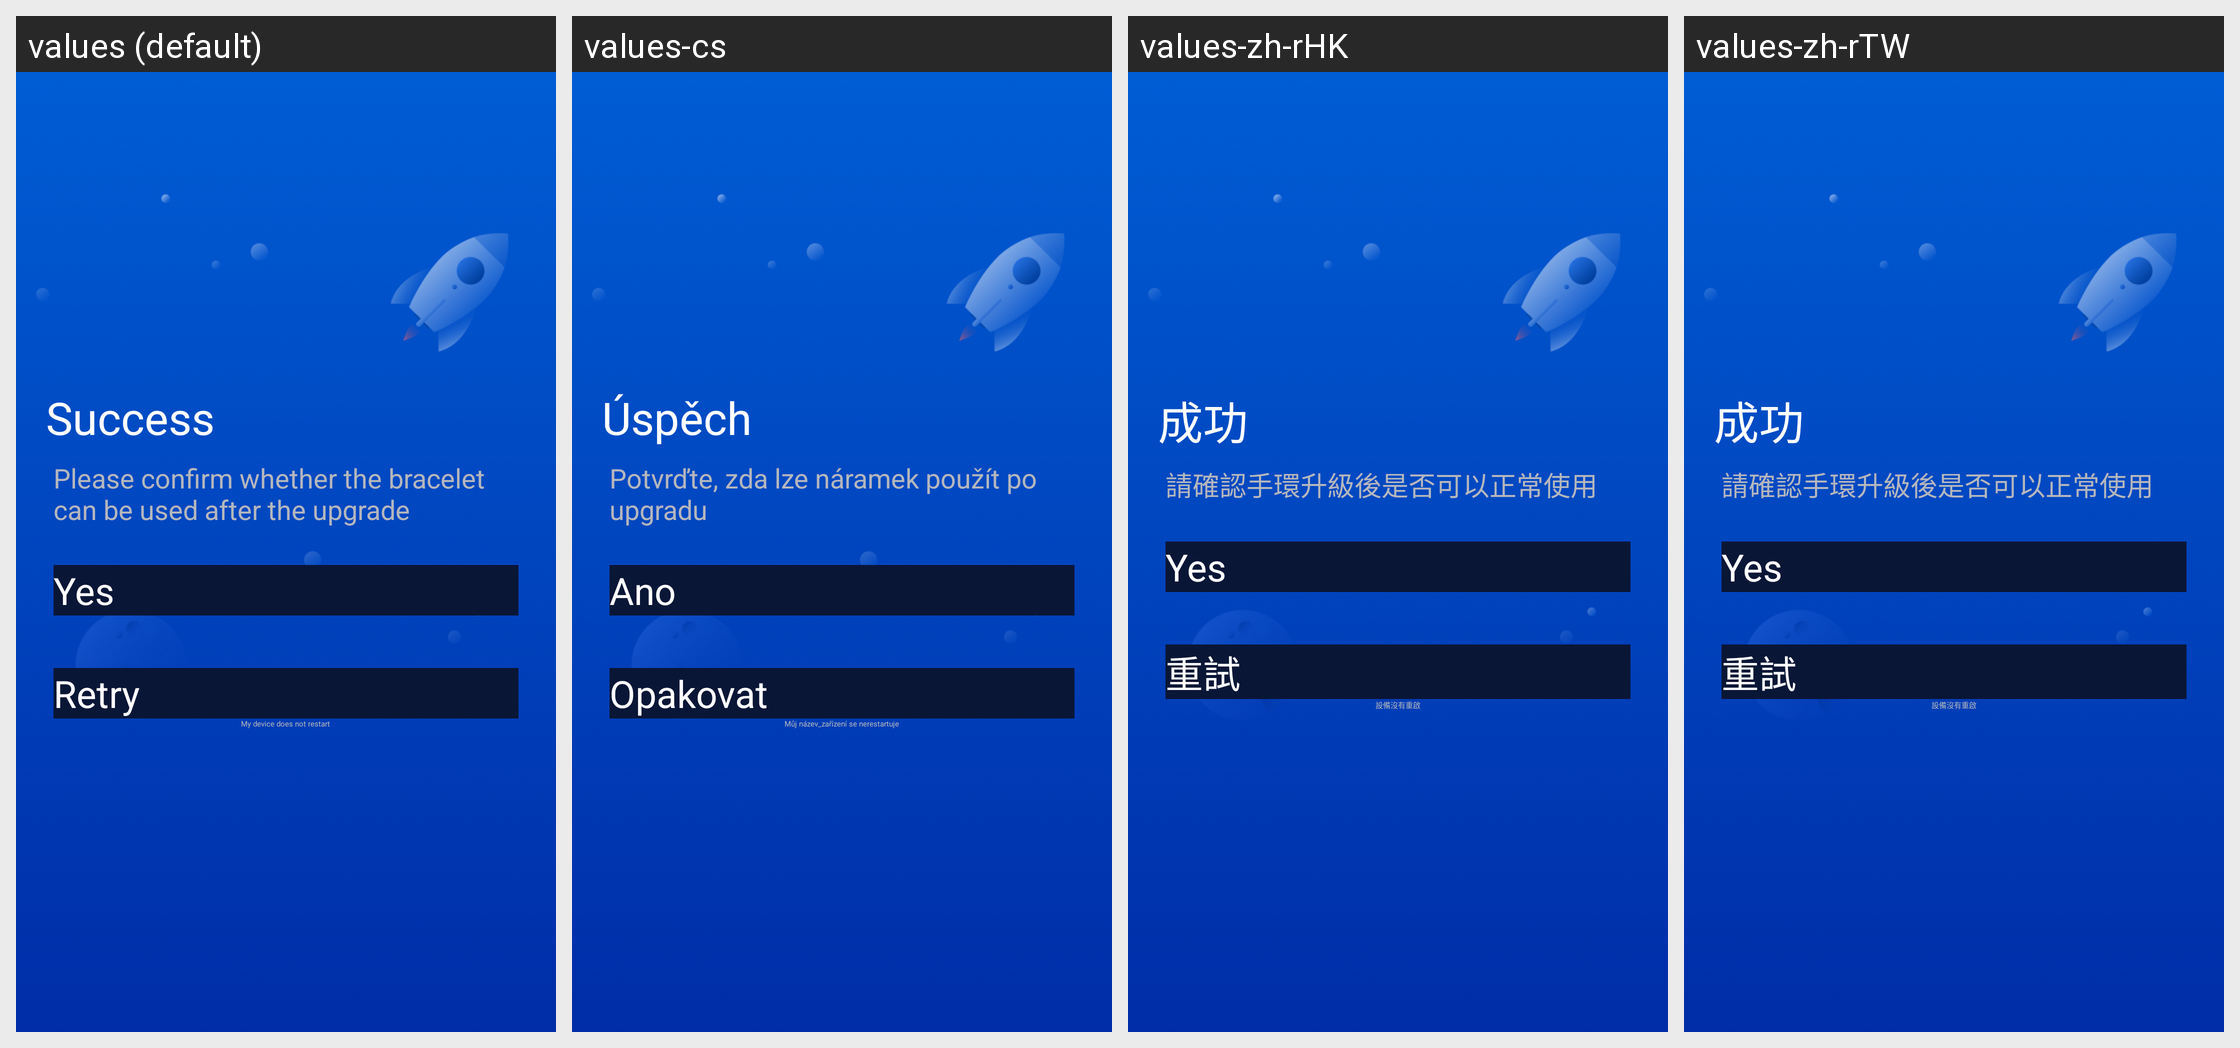

The Android screen above is rendered under several locales of the same app. Produce the string resources it draws, with the default and per-locale values.
Android screen res/layout/device_module_activity_hardware_success.xml rendered under 4 locales, left to right: values (default), values-cs, values-zh-rHK, values-zh-rTW. Device: Nexus 5 (rendered at 1080×1920; each locale shown at half size, 540×960, under a caption strip naming it); theme AppTheme_1.
Other locales in the repository, not shown: values-af, values-ar, values-bs, values-ca, values-da, values-de, values-de-rDE, values-en, values-en-rGB, values-es, values-et, values-fi, values-fr, values-fr-rCA, values-fr-rFR, values-gl, values-hi, values-hr, values-hu, values-it, values-it-rIT, values-ja, values-ko, values-ko-rKR, values-nb, values-nl, values-pa, values-pl, values-pt, values-ro, values-ru, values-sk, values-sr, values-sv, values-th, values-th-rTH, values-tr, values-tr-rTR, values-uk-rUA, values-vi, values-zh, values-zh-rCN.
Strings drawn on this screen, with the default value and each locale's value (text and hints the layout hard-codes, and strings that could not be matched under every locale, appear in the picture but are not listed):

device_module_update_step_complete
  values: Success
  values-cs: Úspěch
  values-zh-rHK: 成功
  values-zh-rTW: 成功

device_module_update_step_complete_tip
  values: Please confirm whether the bracelet can be used after the upgrade
  values-cs: Potvrďte, zda lze náramek použít po upgradu
  values-zh-rHK: 請確認手環升級後是否可以正常使用
  values-zh-rTW: 請確認手環升級後是否可以正常使用

device_module_common_cormfir_yes
  values: Yes
  values-cs: Ano
  values-zh-rHK: Yes
  values-zh-rTW: Yes

device_module_update_dialog_ok_1
  values: Retry
  values-cs: Opakovat
  values-zh-rHK: 重試
  values-zh-rTW: 重試

device_module_update_step_complete_tip_2
  values: My device does not restart
  values-cs: Můj název_zařízení se nerestartuje
  values-zh-rHK: 設備沒有重啟
  values-zh-rTW: 設備沒有重啟
